pico-8 play session: hold → + tap 🅾, after a click and taps of 🅾, ❎, 🅾+❎, 🅾 in the second before t = 0

[t = 2 s] hold → ~2s, tap 🅾 ~4×
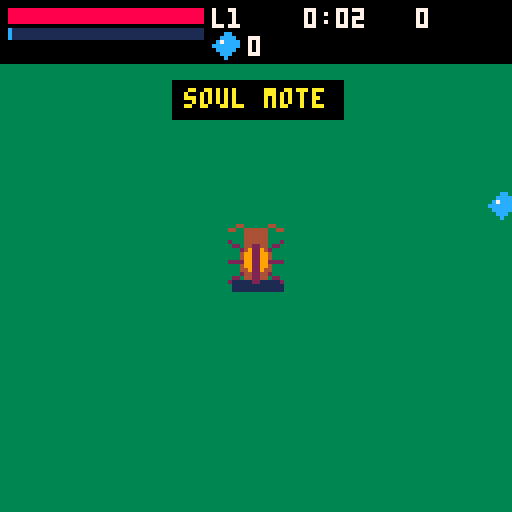
[t = 4 s] hold → ~4s, tap 🅾 ~7×
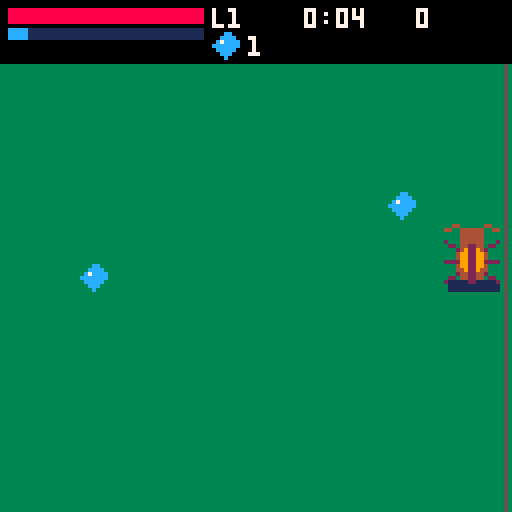
[t = 8 s] hold → ~8s, tap 🅾 ~14×
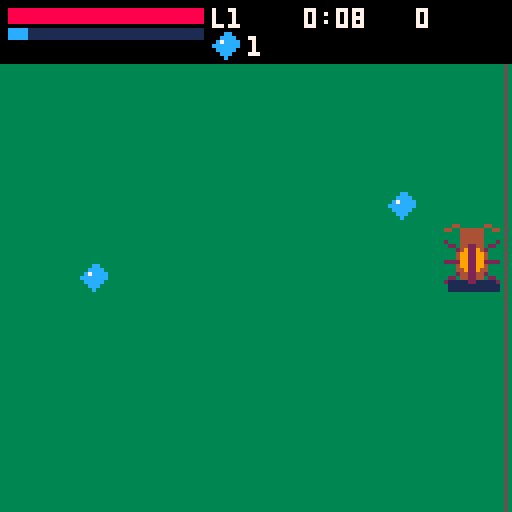

pico-8 cartridge
version 42
__lua__
GOD=false
-- samsara survivors: data-driven rewrite (entity modes, boss sequencer, event places)
fr=0
GN={"narak","vora","ferrox","aurel","kharun","lumara","the judge"}
FN={"soul mote","deva","virtuous human","animal","hungry ghost","hellborn","asura"}
FHP=split("80,70,90,100,65,130,120")
FSPD=split("1,1,1,1.1,1.25,.9,1.05")
FDMG=split("1,1.1,1,1,.9,1.2,1.3")
FH=split("0,200,4,2,8,10,204")
EN={"slime","rat","skeleton","soldier","guardian","wisp","ghost","imp","big slime","brute","turret"}
-- foe rows: hp,spd,dmg,ess, mode, a,b,c,d,e,pspd
-- modes: 1 pulse, 2 weave, 4 shooter, 5 melee, 6 phase
-- shooter a=proj b=cd c=pdmg d=band-in e=band-out; melee a=jab-dmg b=jab-cd
ETS={"6,.35,4,1,1","4,.8,3,1,2","8,.4,4,2,4,bone,2.2,5,62,48,1.7","40,.3,12,6,5,18,1.6","26,0,6,3,4,bolt,2.6,6,0,0,1.1","5,.5,6,3,6","7,.55,0,2,1","14,.45,4,4,4,poke,2.8,5,54,40,1.9","24,.3,6,3,1","220,.28,18,20,5,24,1.2","20,0,0,0,4,bolt,2,5,0,0,1.8"}
ET={} for i=1,11 do ET[i]=split(ETS[i]) end
FSN=split("32,66,33,38,40,39,34,35,32,38,13")
FSF=split("0,1,0,0,0,0,0,0,0,0,0")
FDS=split("0,0,0,200,0,4,1,2,0,8,1,10,0,204")
PT=split("2,3,7,8,6,4")
PKS={ess=125,lot=12,heart=28}
ADS={inn={0,42}}
-- boss patterns per god, split rows: mv,mind,cd, akind, params...
-- akind: 1 pend(p1: 2 dash/3 swipe, p2 delay, p3 dash-spd)
-- 3 fan(n,step,sp,dm) 4 zones(p1: 1 patches/2 beams)
-- 5 set(p1: 1 vac/2 kwaves)
BPS={".35,50,2.6,4,1",".22,46,3.5,5,1",".5,0,2.6,1,2,.6,4",".15,70,1,3,3,.1,2,7","0,0,2.4,5,2",".3,42,3.2,4,2",".45,30,0,0"}
BP={} for i=1,7 do BP[i]={split(BPS[i])} end
BSP=split("128,0,132,2,140,3,136,2,192,0,194,0,198,3")
JACT={bolt={0,0,1.4,3,5,.06,2,7},melee={0,0,1.8,1,3,.5}}
FDEF={face=.25,kx=0,ky=0,burn=0,jab=0,scale=0}
BDEF={tm=0,pat=1,pt=4,acd=1,tele=0,ptm=0,tur=false,wcd=0,dash=0,vac=0,ring=3,burn=0,waves=0}
UN={"melee","bolt","spread","damage","speed","max hp","armor","regen","crit","cooldown","magnet"}
UI=split("112,115,116,119,120,121,122,123,124,127,30")
UM=split("5,5,4,5,5,5,5,5,5,5,5")
PL={{x=96,y=400,c=3}}
-- utils
function cl(v,a,b) return mid(a,v,b) end
function dst(x1,y1,x2,y2) local dx,dy=x2-x1,y2-y1 return sqrt(dx*dx+dy*dy) end
function ang(x,y) return atan2(x,y) end
function adf(a,b) return abs(((a-b+.5)%1)-.5) end
function dp(t) return dst(px,py,t.x,t.y) end
function dd(a,b) return dst(a.x,a.y,b.x,b.y) end
function ap(t) return ang(px-t.x,py-t.y) end
function af(t) return ang(t.x-px,t.y-py) end
function ae(a,b) return ang(b.x-a.x,b.y-a.y) end
function sxy(n) return (n%16)*8,flr(n/16)*8 end
function ban(t) bantxt=t bant=3 end
function tfmt() local s=flr(tsec) return flr(s/60)..":"..(s%60<10 and "0" or "")..s%60 end
function box(x0,y0,x1,y1) rectfill(x0,y0,x1,y1,0) rect(x0,y0,x1,y1,5) end
function nearfoe(x,y,r,e1,e2,e3) local bt,bd=nil,r for e in all(foes) do if e.hp>0 and e~=e1 and e~=e2 then local d=dst(x,y,e.x,e.y) if d<bd then bt,bd=e,d end end end return bt,bd end
-- save
function crown(a) for i=1,6 do if (a[i]==0) return false end return true end

function flg(b) return flr(flags/b)%2==1 end
function setflg(b) if not flg(b) then flags+=b dset(0,flags) end end
function loadsave() cartdata(GOD and "samsara_god" or "samsara_v1") if dget(36)~=777 then for i=0,63 do dset(i,0) end dset(36,777) dset(32,100) end flags=dget(0) sun={} blood={} carry={} for i=1,6 do sun[i]=dget(i) blood[i]=dget(6+i) end for i=1,3 do carry[i]=dget(27+i) if carry[i]>#UI then carry[i]=0 end end bank=dget(31) lastk=dget(32)-100 lives=dget(35) end
-- stats
function halo() return form==2 end
function horns() return form==6 end
function xpneed(n) return 5+4*n+n*n end
function recalc() local bh=asc and 110 or FHP[form] local bd=asc and 1.2 or FDMG[form] maxhp=bh+bmax+12*U[6] hp=min(hp,maxhp) dmgs=bd*(1+.08*U[4]) if horns() then dmgs*=1.05 end spd=1.4*FSPD[form]*(1+.06*U[5])*(GOD and 1.5 or 1) pdmg=10*dmgs*(1+.15*U[1]) bdmg=7*dmgs*(1+.15*U[2])*(1+alt) rng=20+2*U[1] mag=10*(1+.3*U[11])*(form==5 and 2 or 1)*(GOD and 3 or 1) essm=form==5 and 1.2 or 1 armor=U[7] regen=(halo() and .5 or 0)+.4*U[8] critc=.08*U[9] end
function ladder(k) return k>=60 and 2 or k>=20 and 3 or k>=-19 and 4 or k>=-59 and 5 or 6 end
function kadd(v) karma=cl(karma+v,-100,100) end
function heal(v) hp=min(maxhp,hp+v) end
function gainxp(v) v*=essm ess+=flr(v) xp+=v while xp>=need do xp-=need lvl+=1 lvlq+=1 need=xpneed(lvl) end end
-- life setup
function startlife(a) asc=a foes,pp,ep,pk,zn,ac,B={},{},{},{},{},{},nil U={} for i=1,#UI do U[i]=0 end for i=1,3 do if carry[i]>0 then U[carry[i]]=1 end end lvl,xp,need,ess,kills,bmax,alt=1,0,xpneed(1),0,0,0,0 karma=0 hp,px,py,face,pinv,pcd,bcd,avt,tsec,df,lvlq=1,256,256,.25,0,0,0,0,0,0,0 E={} if asc then form=1 elseif bank==1 then form=7 bank=0 dset(31,0) elseif lives==0 then form=1 else form=ladder(flr(lastk)) end lives+=1 dset(35,lives) recalc() hp=maxhp spawnt,endt,markearned=1,0,0 rerolled=false marktxt,crownnote,endform="","","" nextinn,speedt,fedt,pacc,ascidx,ascnext=45,0,0,0,1,30 state="play" ban(asc and "ascension life" or FN[form]) music(asc and 3 or 1) end
-- drawing helpers
function shad(x,y,r) rectfill(x-r,y+6,x+r,y+8,1) end
function drw(n,x,y,w,h,m,f) local sx,sy=sxy(n) if m==0 then sspr(sx,sy,8,16,x-w/2,y-h/2,w/2,h) sspr(sx,sy,8,16,x,y-h/2,w/2,h,true) elseif m==1 then sspr(sx,sy,16,16,x-w/2,y-h/2,w,h,f) elseif m==2 then sspr(sx,sy,16,h,x-16,y-h/2,16,h) sspr(sx,sy,16,h,x,y-h/2,16,h,true) else sspr(sx,sy,16,16,x-16,y-16,16,16) sspr(sx,sy,16,16,x,y-16,16,16,true) sspr(sx,sy,16,16,x-16,y,16,16,false,true) sspr(sx,sy,16,16,x,y,16,16,true,true) end end
function drawform(f,x,y,fa,at,m,pv) local fx,fy=cos(fa),sin(fa) local ff=fx<0 local n=FDS[2*f] if f==1 then n=fr%12<6 and 0 or 1 elseif f==2 then local wn=at>0 and 203 or 202 spr(wn,x-15,y-8,1,2) spr(wn,x+7,y-8,1,2,true) if at>0 then n=201 end elseif f==7 then n=at>.1 and 205 or at>0 and 206 or 204 end drw(n,x,y,16,16,FDS[2*f-1],ff) if f==3 then line(x+fx*5,y+3+fy*5,x+fx*14,y+2+fy*14,4) elseif f==6 then spr(6,at>0 and x+fx*10-8 or x+(ff and -16 or 4),at>0 and y+fy*10-8 or y-6,2,2,ff) end if pv and halo() then circ(x,y-3,10,10) end end


function addpick(k,x,y,v) add(pk,{k=k,x=cl(x,10,502),y=cl(y,10,502),v=v or 1,t=rnd(1)}) end
function spawnpos() local a=rnd(1) local r=95+rnd(55) return cl(px+cos(a)*r,10,502),cl(py+sin(a)*r,10,502) end
function spawnfoe(t,x,y,o) o=o or {} if not x then x,y=spawnpos() end local b=ET[t] local hp=(o.hp or b[1])*(1+.12*tmin) local e={} for k,v in pairs(FDEF) do e[k]=v end e.k=t e.x=x e.y=y e.hp=hp e.mh=hp e.dmg=b[3] e.ess=b[4] e.tm=rnd(1) e.acd=.5+rnd(1.5) e.side=rnd()<.5 and -1 or 1 e.scale=o.scale or (t==9 and 24 or 0) e.r=t==10 and 16 or (e.scale>0 and 12 or 8) local ss=e.scale>0 and e.scale or 16 e.w=(t==1 or t==2 or t==4 or t==7 or t==9 or t==10) and ss or 16 e.h=(t==4 or t==10) and ss or 16 add(foes,e) return e end
function rpick(t) return t[flr(rnd(#t))+1] end
function pickn(p,c) local o={} for i=1,c do local j=flr(rnd(#p))+1 add(o,p[j]) p[j]=p[#p] p[#p]=nil end return o end
function picktype() local m=tmin local o={1,2} for i=1,6 do if m>=i then add(o,PT[i]) end end if m>=3 and rnd()<.1 then return 9 end return rpick(o) end
function addep(x,y,a,sp,d,k) add(ep,{x=x,y=y,dx=cos(a)*sp,dy=sin(a)*sp,d=d,k=k,t=0,life=3}) end
function hurt(d,u) if GOD then return end if u then if hp>0 then hp-=d end return end if pinv>0 or hp<=0 then return end sfx(42) hp-=max(1,d-armor) pinv=.5 end
function dmgx(t,d,crit,kx,ky,src) if t.hp<=0 then return end if t.god==4 and t.shield then d*=.25 end if crit then d*=2 end if GOD then d*=15 end t.hp-=d if t.k then t.kx+=kx t.ky+=ky end if form==6 and (t.god or src==1) then t.burn=3 end if t.god and t.hp<=0 then killboss() end end
function killfoe(e) kills+=1 addpick("ess",e.x+rnd(9)-4,e.y+rnd(9)-4,e.ess) if e.k==9 then for i=1,2 do spawnfoe(2,e.x+rnd(13)-6,e.y+rnd(13)-6) end end if e.k==10 then pendingrival=true end end
function sweepfoes() for e in all(foes) do if e.hp<=0 then killfoe(e) del(foes,e) end end end
function killboss() sfx(43) addpick("heart",B.x,B.y) if B.judge then pendingfinal=true B=nil return end if asc then ascidx=B.god+1 B=nil return end endform=B.form markearned=0 if B.form=="feral" then marktxt="no mark: feral god" else local tr=B.form=="trial" local tb=tr and sun or blood local was=crown(tb) tb[B.god]=1 dset((tr and 0 or 6)+B.god,1) markearned=tr and 174 or 175 marktxt=(tr and "sun mark: " or "blood mark: ")..GN[B.god] if not tr then bank=1 dset(31,1) end if not was and crown(tb) then crownnote=tr and "crown of heaven earned" or "crown of hell earned" end end B=nil endt=1 end
-- combat
function nearT(x,y,r,ph) local bt,bd=nearfoe(x,y,r,nil,nil,ph) local bk=bt and "f" or nil if B then local d=dst(x,y,B.x,B.y) if d<bd then bk,bt,bd="b",B,d end end return bk,bt,bd end
function arhit(r,d,src) local kb=src==1 and 1.5 or 0 for e in all(foes) do if e.hp>0 and dp(e)-e.r<=r then local a=af(e) if adf(a,face)<=1/6 then dmgx(e,d,src==1 and rnd()<critc,cos(a)*kb,sin(a)*kb,src) end end end if B and dp(B)-16<=r and adf(af(B),face)<=1/6 then dmgx(B,d,src==1 and rnd()<critc,0,0,0) end for a in all(ac) do if not a.dead and dp(a)-4<=r and adf(af(a),face)<=1/6 then dmgactor(a) end end end
function doswing(tg) face=af(tg) avt=.16 arhit(rng+3,pdmg,1) end
function firebolt(tg) local a=af(tg) local n=1+U[3] for i=1,n do local aa=a+(i-(n+1)/2)*.035 add(pp,{x=px,y=py,dx=cos(aa)*3.2,dy=sin(aa)*3.2,d=bdmg,life=1.1}) end end
function attacks(dt) pcd-=dt bcd-=dt avt=max(0,avt-dt) local cdm=max(.45,.93^U[10]) if pcd<=0 then local bk,tg,d=nearT(px,py,9999,true) if tg then local ed=d-(bk=="b" and 16 or tg.r) if ed<=rng then doswing(tg) pcd=.55*cdm end end end if bcd<=0 then local bk,tg=nearT(px,py,9999,true) if tg then firebolt(tg) bcd=.9*cdm end end end
function updpp(dt) for p in all(pp) do p.x+=p.dx*df p.y+=p.dy*df p.life-=dt local dead=false if B and dd(p,B)<18 then dmgx(B,p.d,rnd()<critc,0,0,0) dead=true else local hit=nil for e in all(foes) do if e.hp>0 and dd(p,e)<e.r+2 then hit=e break end end if hit then dmgx(hit,p.d,rnd()<critc,0,0,1) dead=true end end if dead or p.life<=0 or p.x<0 or p.x>512 or p.y<0 or p.y>512 then del(pp,p) end end end
function updep(dt) for p in all(ep) do p.t+=dt p.x+=p.dx*df p.y+=p.dy*df p.life-=dt local dead=p.life<=0 or p.x<-8 or p.x>520 or p.y<-8 or p.y>520 if dp(p)<6 then hurt(p.d) dead=true end if dead then del(ep,p) end end end
-- enemies: one update, mode-dispatched from the ET row
function movefoe(e,tx,ty,sp) local d=dst(e.x,e.y,tx,ty) if d>1 then local a=ang(tx-e.x,ty-e.y) e.x+=cos(a)*sp*df e.y+=sin(a)*sp*df e.face=a end end
function updfoe(e,dt) e.tm+=dt if e.burn>0 then e.burn-=dt e.hp-=2*dt end e.x=cl(e.x+e.kx*df,8,504) e.y=cl(e.y+e.ky*df,8,504) e.kx*=.8 e.ky*=.8 local r=ET[e.k] local sp=r[2] local d=dp(e) e.acd-=dt local m=r[5] if m==1 then if e.tm%.8<.35 then movefoe(e,px,py,sp) end elseif m==2 then local a=ap(e) e.x+=(cos(a)*sp+cos(a+.25)*sp*.35)*df e.y+=(sin(a)*sp+sin(a+.25)*sp*.35)*df e.face=a elseif m==4 then if d>r[9] then if sp>0 then movefoe(e,px,py,sp) end elseif d<r[10] then movefoe(e,2*e.x-px,2*e.y-py,sp) end if e.acd<=0 then local a=ap(e) if e.k==5 then e.face=a end addep(e.x,e.y,a,r[11],r[8],r[6]) e.acd=r[7] end elseif m==5 then if d>19 then movefoe(e,px,py,sp) end e.jab=max(0,e.jab-dt) if d<=22 and e.acd<=0 then e.jab=.18 hurt(r[6]) e.acd=r[7] end elseif m==6 then movefoe(e,px,py,sp*(e.tm%2.4<1.2 and 1 or .3)) end end
-- bosses: pattern data + shared act helpers + one sequencer
function spawnboss(g,fm) local x=cl(px+(rnd()<.5 and -80 or 80),30,482) local y=cl(py+(rnd()<.5 and -60 or 60),30,482) B={} for k,v in pairs(BDEF) do B[k]=v end B.god=g B.form=fm B.b1=BSP[2*g-1] B.bm=BSP[2*g] B.o1=g==3 and 142 or (g==7 and 196 or 0) B.oy=-8 B.x=x B.y=y B.hp=fm=="feral" and 1200 or 1600 B.mh=B.hp if g==7 then B.hp=2000 B.mh=2000 B.judge=true B.mode=max(U[2],U[3])>=U[1] and "bolt" or "melee" end ban(GN[g].." ("..fm..")") music(3) end
function bossfire(a,sp,d,k) addep(B.x,B.y,a,sp,d,k or "ember") end
function radial(n,sp,dm,off) local ra=off or rnd(1) for i=0,n-1 do bossfire(ra+i/n,sp,dm) end end
function fan(a,n,st,sp,dm) for i=-(n-1)/2,(n-1)/2 do bossfire(a+i*st,sp,dm) end end

function addzn1(x,y,r,w,b,d) add(zn,{k=1,x=x,y=y,r=r,wn=w,b=b,d=d}) end
function doact(A,a) local ak=A[4] local p1,p2,p3,p4=A[5],A[6],A[7],A[8] if ak==1 then B.tele=p2 B.pend=p1 B.ptm=p2 if p1==2 then B.dsp=p3 end elseif ak==3 then fan(a,p1,p2,p3,p4) elseif ak==4 then if p1==1 then for i=1,3 do addzn1(cl(px+(i-2)*22+rnd(13)-6,14,498),cl(py+rnd(25)-12,14,498),14,.7,4,6) end else for i=-1,1 do add(zn,{k=2,x=cl(px+i*24,8,504),w=8,wn=.8,b=1.5}) end end elseif ak==5 then if p1==1 then B.vac=2 else B.waves=3 B.wcd=0 end end end
function updboss(dt) if not B then return end B.tm+=dt if B.burn>0 then B.burn-=dt B.hp-=2*dt if B.hp<=0 then killboss() return end end B.pt-=dt if B.pt<=0 then B.pat=B.pat%#BP[B.god]+1 B.pt=4 end B.tele=max(0,B.tele-dt) local d=dp(B) local a=ap(B) local sm=B.p2 and 1.4 or 1 local g=B.god local busy=false if g==2 and B.vac>0 then B.vac-=dt local va=af(B) px+=cos(va)*1.1*df py+=sin(va)*1.1*df busy=true if B.vac<=0 then fan(a,3,.12,2,7) for i=1,2 do spawnfoe(1,B.x+rnd(21)-10,B.y+rnd(21)-10) end end end if g==4 then B.shield=B.tm%10<6 B.o1=B.shield and 170 or 138 B.oy=B.shield and -14 or -16 if B.shield and not B.tur then B.tur=true for i=-1,1,2 do local te=spawnfoe(11,B.x+i*26,B.y+10) te.acd=rnd(1) end end if not B.shield then B.tur=false end end if g==5 then if d>60 and B.dash<=0 then movefoe(B,px,py,.25*sm) end if B.pat==1 and B.waves>0 and B.dash<=0 then B.wcd-=dt if B.wcd<=0 then fan(a,5,.06,2,7) B.waves-=1 B.wcd=.25 end end for i=0,2 do local sa=B.tm*.4+i/3 if dst(px,py,B.x+cos(sa)*20,B.y+sin(sa)*20)<7 then hurt(8) end end end if g==7 then if not B.p2 and B.hp<B.mh/2 then B.p2=true B.b1=228 B.o1=230 ban("the wheel breaks") end if B.p2 then B.ring-=dt if B.ring<=0 then radial(12,1.5,7,0) B.ring=3 end end end local P=BP[g][B.pat] if B.dash>0 then B.x+=B.dvx*df B.y+=B.dvy*df B.dash-=dt elseif not busy then local mv=P[1] if g==4 and not B.shield then mv=0 end if mv>0 and d>P[2] then movefoe(B,px,py,mv*sm) end end B.acd-=dt if B.acd<=0 and not busy then local A=P if g==7 then A=JACT[B.mode] end if g==4 and B.shield then A=nil end if g==5 and (B.dash>0 or (B.pat==1 and B.waves>0)) then A=nil end if A and A[4]>0 then doact(A,a) B.acd=A[3] end end if B.pend then B.ptm-=dt if B.ptm<=0 then local p=B.pend B.pend=nil if p==2 then local da=ap(B) B.dvx,B.dvy=cos(da)*B.dsp,sin(da)*B.dsp B.dash=.35 elseif p==3 then if d<48 then hurt(18) end end end end B.x=cl(B.x,16,496) B.y=cl(B.y,16,496) end


function spawnactor(k,x,y) local a={k=k,x=x,y=y,hp=1,inv=0,tm=0,life=20,feed=0,fa=0,wt=0,a=rnd(1),acd=0,dead=false} add(ac,a) return a end
function killactor(a) if a.dead then return end a.dead=true if a.k=="inn" then kadd(-3,true) ban("an innocent has fallen -3") end end
function dmgactor(a) if a.dead or a.inv>0 then return end a.inv=.5 a.hp-=1 if a.hp<=0 then killactor(a) end end
function updactors(dt) for a in all(ac) do a.tm+=dt a.inv=max(0,a.inv-dt) if a.k=="inn" then a.x+=cos(a.a)*.45*df a.y+=sin(a.a)*.45*df if a.x<6 or a.x>506 or a.y<6 or a.y>506 then a.dead=true kadd(3,false) ban("an innocent passed safely +3") end end if a.dead then del(ac,a) end end end

function addupgrade(i) U[i]+=1 recalc() if i==6 then heal(12) end end

function placefx(chan) if chan then kadd(8,false) ban("prayer heard +8") else kadd(-8,true) local ow={} for i=1,#UI do if U[i]>0 and U[i]<UM[i] then add(ow,i) end end if #ow==0 then bmax+=12 recalc() heal(12) ban("+12 max hp") else addupgrade(rpick(ow)) ban("free upgrade") end ban("shrine smashed -8") end end
function places(dt) local P=PL[1] if E.shr and not E.shrdone then if dp(P)<20 then if btnp(5) then E.shrdone=true sfx(44) placefx(false) else E.ch1=(E.ch1 or 0)+dt heal(maxhp*.1*dt) if E.ch1>=P.c then E.shrdone=true sfx(44) placefx(true) end end else E.ch1=0 end end end
function dolock() lockform=karma>=30 and "trial" or (karma<=-30 and "war" or "feral") lockgod=1 for i=1,6 do local need=sun[i]==0 if lockform=="war" then need=blood[i]==0 elseif lockform=="feral" then need=need or blood[i]==0 end if need then lockgod=i break end end ban(lockform.." form: "..GN[lockgod]) for i=1,6 do spawnfoe(picktype()) end end
function ev(t,k) if tsec>=t and not E[k] then E[k]=true return true end end
function events(dt) if asc then if not B and ascidx<=6 and tsec>=ascnext then spawnboss(ascidx,"trial") ascnext+=60 elseif not B and ascidx>6 and not judgespawned and tsec>=390 then judgespawned=true spawnboss(7,"asc") end return end if ev(120,"gua") then spawnfoe(5,150,150) spawnfoe(5,362,330) end if ev(120,"shr") then ban("the roadside shrine wakes") end if ev(240,"mini") then spawnfoe(10) ban("mini-boss: the brute") end if ev(450,"lock") then dolock() end if ev(480,"boss") then spawnboss(lockgod,lockform) end nextinn-=dt if nextinn<=0 then nextinn=75 local n=0 for a in all(ac) do if a.k=="inn" then n+=1 end end if n<2 then local e=flr(rnd(4)) local ix,iy,ia if e==0 then ix,iy,ia=8,20+rnd(472),0 elseif e==1 then ix,iy,ia=504,20+rnd(472),.5 elseif e==2 then ix,iy,ia=20+rnd(472),8,.25 else ix,iy,ia=20+rnd(472),504,.75 end local na=spawnactor("inn",ix,iy) na.a=ia end end end
function updpick(dt) for p in all(pk) do p.t+=dt local d=dp(p) if p.k=="ess" then if d<mag then local a=ap(p) p.x+=cos(a)*3.5*df p.y+=sin(a)*3.5*df end if d<7 then sfx(41) gainxp(p.v) fedt=0 del(pk,p) end elseif p.k=="lot" or p.k=="heart" then if d<9 then sfx(41) heal(p.k=="lot" and 15 or 25) del(pk,p) end elseif p.k=="chest" then if d<10 then del(pk,p) openchoices(3,"chest") return end end end end

function openchoices(n,src) sfx(40) local pool={} for i=1,#UI do if U[i]<UM[i] then add(pool,i) end end if #pool==0 then heal(25) ban("nothing left to learn: healed 25") state="play" return end ch=pickn(pool,min(n,#pool)) chsrc=src chn=n sel=1 state="level" srt=0 end
function navc(c,n) if btnp(0) then c-=1 end if btnp(1) then c+=1 end return c<1 and n or c>n and 1 or c end
function updchoice() srt+=1/60 sel=navc(sel,#ch) if btnp(4) or btnp(5) then local src=chsrc addupgrade(ch[sel]) if src=="level" and lvlq>0 then lvlq-=1 openchoices(form==3 and 4 or 3,"level") else state="play" end end end
function setmodal(t,l,o,cb,au) modal={t=t,l=l,o=o,cb=cb,auto=au or 1,sel=1} state="modal" srt=0 end
function docb(cb,s) if cb=="rival" then if s==1 then kadd(12) state="play" else kadd(-12) openchoices(3,"free") end elseif cb=="final" then if s==1 then setflg(1) state="rebirth" else setflg(2) state="ending" end end end
function updmodal() srt+=1/60 modal.sel=navc(modal.sel,#modal.o) if btnp(4) or btnp(5) then docb(modal.cb,modal.sel) end end
function entertally(r) if state=="tally" then return end carry={} for i=1,3 do local bi,bv=0,0 for j=1,#UI do if U[j]>bv then bi,bv=j,U[j] end end if bi==0 then break end carry[i]=bi dset(27+i,bi) U[bi]=0 end for i=#carry+1,3 do dset(27+i,0) end lastk=flr(karma) dset(32,lastk+100) state="tally" srt=0 end
function updtally() if btnp(4) then state="rebirth" music(0) end end
-- main update
function updateplay(dt) tsec+=dt tmin=flr(tsec/60) df=dt*60 bant=max(0,bant-dt) pinv-=dt speedt=max(0,speedt-dt) fedt+=dt local mx=(btn(1) and 1 or 0)-(btn(0) and 1 or 0) local my=(btn(3) and 1 or 0)-(btn(2) and 1 or 0) pmove=0 mvflag=false if mx~=0 or my~=0 then local l=sqrt(mx*mx+my*my) face=ang(mx,my) local sp=spd*(speedt>0 and 1.4 or 1) px=cl(px+mx/l*sp*df,10,502) py=cl(py+my/l*sp*df,10,502) pmove=sp*df mvflag=true end events(dt) if state~="play" then return end places(dt) local cap=min(30,8+3*tmin) if not B and not asc then spawnt-=dt if spawnt<=0 and #foes<cap then spawnfoe(picktype()) spawnt=max(.25,1-.08*tmin) end end for e in all(foes) do if e.hp>0 then updfoe(e,dt) end end sweepfoes() updboss(dt) updactors(dt) attacks(dt) sweepfoes() updpp(dt) updep(dt) for z in all(zn) do if z.wn>0 then z.wn-=dt else z.b-=dt if z.k==1 then if dp(z)<z.r then pacc+=dt if pacc>=.5 then pacc=0 hurt(z.d*.5,true) end end elseif abs(px-z.x)<z.w then hurt(10*dt,true) end end if z.b<=0 then del(zn,z) end end updpick(dt) if state~="play" then return end for e in all(foes) do if e.hp>0 and dp(e)<e.r+6 then hurt(e.dmg) end end if B and dp(B)<22 then hurt(15) end if form==5 and fedt>5 and hp>maxhp*.3 then hp=max(maxhp*.3,hp-.5*dt) end if regen>0 then heal(regen*dt) end if hp<=0 then entertally("death") return end if endt>0 then endt-=dt if endt<=0 then entertally("boss") return end end if pendingrival then pendingrival=false setmodal("the rival soul",{"the brute falls. the rival's soul","hovers, waiting for your word.","mercy: +12 karma.","execute: -12 karma, steal an upgrade."},{"mercy","execute"},"rival",1) return end if pendingfinal then pendingfinal=false setmodal("the empty throne",{"the judge is defeated. the throne","sits empty, and the wheel is still.","sit: free play among the gods.","step off: the true ending."},{"sit on the throne","step off the wheel"},"final",1) return end if not asc and tsec>=540 then entertally("time") return end if lvlq>0 then lvlq-=1 openchoices(form==3 and 4 or 3,"level") end end
-- drawing
function drawworld() camx=cl(px-64,0,384) camy=cl(py-64,0,384) camera(camx,camy) cls(3) rectfill(0,400,511,407,4) rect(1,1,510,510,5) drw(13,96,400,16,16,0) if E.shr and not E.shrdone then circ(96,400,20-((E.ch1 or 0)/3)*20,11) end for z in all(zn) do if z.wn>0 then if z.k==1 then circ(z.x,z.y,z.r,8) else line(z.x,0,z.x,511,10) end elseif z.k==1 then circfill(z.x,z.y,z.r,8) else rectfill(z.x-z.w,0,z.x+z.w,511,10) end end for p in all(pk) do if p.k=="chest" then drw(232,p.x,p.y,16,16,0) else spr(PKS[p.k],p.x-4,p.y-4) end end for a in all(ac) do shad(a.x,a.y,5) local as=ADS[a.k] drw(as[2],a.x,a.y,16,16,as[1],cos(a.a)<0) end for e in all(foes) do local k=e.k if k==11 then pal(5,9) pal(6,10) end drw(FSN[k],e.x,e.y,e.w,e.h,FSF[k],cos(e.face)<0) pal() if k==8 then spr(36,e.x-8,e.y-3,2,1) end end if B then local x,y=B.x,B.y shad(x,y,12) local g=B.god if B.bm==0 then spr(B.b1,x-8,y-16,2,4,g==5 and cos(B.tm*.3)<0,g==5 and sin(B.tm*.3)<0) else drw(B.b1,x,y,32,32,B.bm) end if g==1 and B.tele>0 then spr(130,x-16,y-16,1,4) spr(130,x+8,y-16,1,4,true) end if g==2 and B.vac>0 then drw(134,x,y+2,32,16,2) end if B.o1>0 then spr(B.o1,x-8,y+B.oy,2,2) end if g==5 then for i=0,2 do local sa=B.tm*.4+i/3 circfill(x+cos(sa)*20,y+sin(sa)*20,1,7) end end end shad(px,py,6) if not (pinv>0 and fr%4<2) then drawform(form,px,py,face,avt,mvflag,true) end if avt>0 then local fx,fy=cos(face),sin(face) spr(5,px+fx*16-4,py+fy*16-4,1,1,fx<0,fy<0) end for p in all(pp) do circfill(p.x,p.y,2,12) end for p in all(ep) do if p.k=="bone" then spr(52,p.x-4,p.y-4) elseif p.k=="poke" then spr(36,p.x-8,p.y-4,2,1,p.dx<0) else circfill(p.x,p.y,2,p.k=="ember" and 9 or 7) end end camera() end
function bar(y,h,f,c) rectfill(2,y,50,y+h,1) rectfill(2,y,2+48*f,y+h,c) end
function drawhud() rectfill(0,0,127,15,0) bar(2,3,max(0,hp/maxhp),8) bar(7,2,min(1,xp/need),12) print("l"..lvl,53,2,7) spr(125,53,8) print(ess,62,9,7) print(tfmt(),76,2,7) print((karma>0 and "+" or "")..flr(karma),104,2,karma>0 and 11 or (karma<0 and 8 or 7)) if B then rectfill(14,120,114,124,1) rectfill(14,120,14+100*max(0,B.hp/B.mh),124,8) print(GN[B.god],54,113,7) end if bant>0 then local w=#bantxt*4+6 rectfill(64-w/2,20,64+w/2,29,0) print(bantxt,64-#bantxt*2,22,10) end end
function drawchoice() box(9,30,119,100) print(chsrc=="level" and "level up: choose" or "choose an upgrade",16,34,7) for i=1,#ch do local y=48+(i-1)*14 spr(UI[ch[i]],14,y-2) print((i==sel and "> " or "  ")..UN[ch[i]].." x"..U[ch[i]],26,y,7) end end
function drawmodal() box(9,36,119,96) print(modal.t,16,40,10) for i=1,#modal.l do print(modal.l[i],16,48+(i-1)*6,7) end for i=1,#modal.o do print((i==modal.sel and "> " or "  ")..modal.o[i],16,80+(i-1)*7,7) end end
function drawtally() box(9,14,119,116) print("time "..tfmt().."  level "..lvl,16,20,7) print("kills "..kills.."  karma "..flr(karma),16,27,7) if markearned>0 then spr(markearned,16,36) print(marktxt,26,38,7) elseif marktxt~="" then print(marktxt,16,36,7) end if crownnote~="" then print(crownnote,16,46,10) end print("next form: "..(bank==1 and "asura" or FN[ladder(flr(karma))]),16,55,7) if #carry>0 then local cs="carried over: " for i=1,#carry do cs=cs..UN[carry[i]].." " end print(cs,16,66,11) end print("z: be reborn",16,106,5) end
function formnext() if bank==1 then return 7 end if lives==0 then return 1 end return ladder(flr(lastk)) end
function drawrebirth() cls(0) local nf=formnext() drw(FH[nf],64,38,32,32,FDS[2*nf-1]) local nm=FN[nf] print(nm,64-#nm*2,58,7) for r=0,1 do local tb=r==0 and sun or blood local y=76+r*12 for i=1,6 do if tb[i]==1 then spr(174+r,22+i*9,y) end end end if crown(sun) then spr(188,8,76) end if crown(blood) then spr(189,104,88) end if #carry>0 then print("kept:",16,102,11) for i=1,#carry do spr(UI[carry[i]],40+(i-1)*12,101) end end print("god mode: "..(GOD and "on" or "off").." (down: toggle)",8,112,GOD and 10 or 5) print(crown(sun) and crown(blood) and "z: normal life   x: ascension" or "z: begin life",14,122,10) end
function drawending() cls(0) print("you step off the wheel",22,40,10) print("no more marks. no more hunger.",14,56,7) print("the gods keep their thrones.",20,66,7) print("you keep the silence after.",22,76,7) print("z: return",48,100,5) end
-- entry
function _init() loadsave() state="rebirth" music(0) end
SU={level=updchoice,modal=updmodal,tally=updtally}
function _update60() fr+=1 if state=="rebirth" then if btnp(3) then GOD=not GOD loadsave() elseif btnp(5) and crown(sun) and crown(blood) then startlife(true) elseif btnp(4) then startlife(false) end elseif state=="ending" then if btnp(4) then state="rebirth" end else local f=SU[state] if f then f() else updateplay(1/60) end end end
function _draw() if state=="rebirth" then drawrebirth() return end if state=="ending" then drawending() return end drawworld() drawhud() if state=="level" then drawchoice() end if state=="modal" then drawmodal() end if state=="tally" then drawtally() end end
__gfx__
00044000000000000000000000000000000000000a7000000000000060006000000000dd0000d0000000000000000000000000000000000000000cc00044a400
0440044400044444000000000040400000000044007a0000000000055555556500000dd8000d00000000700000070000000ee000066666660000cccc04000040
000004440440044400000000004999000000044400070000000006059955555600000ddd000d0000000070000007000000ee7e0005355555000cc7c040000004
0000044400000444000000000099999400000f0f0007a0000000006999955550000000dd00d0000000077708887770000e2ee2e00555535500cc000040000004
0200044400000444000000000999999900000fff0007a00000000000995556000000000d00d000000007778888877000e2eaa2ee005501110cc0000040000004
002204420000044290000000099990f9000000ff0077000000000004400600000000000d0e0000000000088a8a880000eeeeeeee00550111cc00000004000040
00002492000024920900099999999ff800000011077a00000000000440000000000000dd0000000000000888888800003bbbbbb30055011ac000000000444400
00004992002249920409999999999fff000000110a000000000000044000000000000dee000000000000008888800000bbb00bbb005501190000000000000000
000049920200499200999499999999f0000000110000011100000004400000000000ddee00000dde00000228882200000880880a005501910770077099000099
02222992022229920099999999999900000001110000011100000004400000000000deee00000dee000022222222200088888880005501110880088090000009
00004992020049920099994949999900000001110000011100000004400000000000deee00000dee000222292222220087888880005501110880088000000000
00004492002244920009999999999000000001110000011100000004400000000000deee00000dee000222229222220088888880005500000880088000000000
00002442000024420000499999940400000001110000111100000004400000000000deee00000dee002022292922202008828800055555550880088000000000
00220442000004420000404000040400000011110000111100000004400000000000ddee00000dde000002292222000000888000055555550088880090000009
020000020000000200004040000404000000111100000011000000044000000000000dee000000de000000222220000000080000555555550008800099000099
0000000000000000000040400004040000001111000000000000000440000000000000d0000000dd000000022200000000000000666666660000000000000000
000000000000000000000066008000000000000000000000000000080000000a0000000000000000000000000000100033333333444444443333333333333333
00000000000000770000066600880000000000000000aaaa0000555800000007000066660000000000000044000010003b3333b3442449443b333b333b333333
0000000c000007770000666600088888000000000000a0000000558800000077000666660aa00aa0000004440001100033333333444444443333333333333444
00000000000077770000660600088888aaaaaaaaaaaaa0000000555500a0007c0006666600000000000004440001000033b33b33494444243434434333334444
00000bbb000070770000666000088888999999999999aaaa000055ff000007cc006666660000000000000f0f0000100033333b33444444444444444433344444
0c00bbbb000077770000660020088a88000000000000a00000000fff000077cc005555550000000000000fff000100003b333333444944444494444433444444
000bbbbb000007670000666022088888000000000000aaaa005558ff00007ccc0056116600000000000000ff000101003333b3b3424444494444442434444444
00bbbbbb0000076700006666022887870000000000000000055555ff0007711c00566666000000000000cccc0010000033333333444444444444444444444444
00bbbbbb0000076700606666022088887700007700000000055555ff00077ccc00566566000000880000cccc000000000000000000999499999999f00000d000
00bbb0bb0000000600066666002088887770077700000000055522250a007cc10056656666666688000ccccc00e0a000001110000099999999999900000d0000
00bbbbbb00006666000655550020888807777770000000000055222500007ccc0056661655555558000c44440b0b0b00010010100099994949999900000d0000
00bbb0bb00000006000666660000088800077000000000000000222a0000077c0056666605500000000c055000b7b00001100110000999999999900000d00000
00bbb0bb000066660006655500008888000660000000000000002225000007770055611105500000000f05500b0b0b00001111000004099999900040edd00000
00000b00000000060006666600008888077777700000000000002225000000cc0006666605500100000005500000000000011000000400040040004000000000
000000000000666600066066000008007770077700000000000025550000000c0006666605500000000005500000000000000000000400040040004000000000
000000000000000000660006000008007700007700000000000005500000000c0005555555550000000000000000000000000000000400040040004000000000
0000000000000000000000000000000000000000ffff000000000009000000008888888888888888444444444444444444444444444444444444444466566656
000000000000000000000000000000000000000feefff00000000098008888009898989898989898ffffffffffffffffff4444ff44ffffff4494444466566656
000000000050000000000000000000000000000ffffff00000000988088888808888888822222222ffffffffff4444ffff4224ff44ffffff4444449456665666
000000000550000000000000000e000000000000ffffff0000009898089898908989898982828282f7ffffffff4aa4ffff4224ff44ff7fff4442444456665666
00000000555511000000000000eee000000000000ffffff000098888888888888888888888888888ffffffffff4444ffff4444ff44ffffff4944444466566656
00000005555111100000000000eee00000000000ffff07ff00988888989898989898989828282828ffffff7fff4aa4ffff444aff44ffffff4444494466566656
50000055551118410000000000dedd0000000000ffff00ff09898898888888888888888888888888ffffffffff4444ffff4444ff44ffffff4444444456665666
5500155555111144e000ddddddddd8d000700000ffeefff298888888222222222222222222222222ffffffffffffffffff4444ff44ffffff4494444956665666
5551555555511140e0ddddddddddddd200f000004ffffff000000000440000006665666666656666000000000000000006566560666666660000000066666666
55111155551111000ddddddddddddd70000fff7ff4ffff0000000000444444446665666666656666000006660000000006566560555555550000000066566656
55511115111100000dddddddddddd070000f7fff7400000000b00b00440000005555555555555555000066660000000006566560066666600000000066666666
500011111110000000ddddddddd0000000fff7fffff0000000b03b00440000006656666566500665000666660666666006566560006556000006600066665666
0000000000000000000ddddddd000000000fffffff0000000b3b03b0444444446656666566500665006665660655556006566560006666000066650065666666
0000000000000000000d00d00d0000000004ffff400000000b3b03b0440000005555555566500665066666660666666006566560006666000665666066666566
0000000000000000000d00d00d00000000040000400000000000000044000000666566665555555556666666666666660656656000000000666566d566666666
00000000000000000000000000000000000400004000000000000000440000006665666666566665555555555555555506566560000000005555555566666666
11111111333333333333333311111111333333333333333311111111333333333333333311111111333333333333333311111111333333333333333311111111
11111111333333333333333311111111333333333333333311111111333333333333333311111111333333333333333311111111333333333333333311111111
11111111333333333333333311111111333333333333333311111111333333333333333311111111333333333333333311111111333333333333333311111111
11131111333b333333333333111b111133333333333b333311131111333b333333333333111b111133333333333b333311131111333b333333333333111b1111
11111111333333333333333311111111333333333333333311111111333333333333333311111111333333333333333311111111333333333333333311111111
11111111333333333333333311111111333333333333333311111111333333333333333311111111333333333333333311111111333333333333333311111111
11111111333333333333333311111111333333333333333311111111333333333333333311111111333333333333333311111111333333333333333311111111
11111111333333333333333311111111333333333333333311111111333333333333333311111111333333333333333311111111333333333333333311111111
0007000007777770000000000000060000000000000000000008000000080000000aaa00088088007777777700000000aa000aa0000cc0000000900044444440
00070000700000070000000000040600000000b000000000000880000800008000a770008888888055555555000ee0000aa0aa0000cccc000000099004444400
000760000077770066000000004006000000b00b06666660008880000099090000aaaaaa8e88888056555565000ee00000aaa0000c7cccc069999999004a4000
00076000070000700088800004400600700b00b06007600600898800000aa0000aaaaaa088888880555555550eeeeee0000a0000ccccccc066999999000a0000
00aaa00000077000668788000440060070b070006006700608898880809aa0900aaaaa0008888800055555500eeeeee000aaa0000ccccc0069999999004a4000
00040000007007000088888800400600700b00b0066666600899988000900900aaaa00000088800005555550000ee0000aa0aa0000ccc0000000099004a4a400
000400000007700007777777000406000000b00b00000000089a98800800908000a000000008000000555500000ee000aa000aa0000c00000000900044444440
00090000000770000000000000000600000000b00000000000899800000000000a00000000000000000550000000000000000000000000000000000000000000
00007000700070000000000000000000000000000000000000000000000000000000000000000000000000000aaa00000000000000000000000000fffff00000
0000700777007000009000000000000000000000000000000000000000000000000000000000000a00000000aaaaa000000000000000000000000fffffff0000
000777777777770000990a0000b0b0b0000000000000000000000777077722770000000000a0000a0000000aaaaaaa0000000000000000900000fffffffff000
00077777777777000089000900b0b0b0000000000000000000000777077722770000000000aa00aa0000000aaa8aaa000000000000000999000f444fff444f00
0000770777077000099990090bbbbbbb000000000000000000000072227222270000000000aa00aa0000000aaaaaaa000000000000999999000fffffffffff00
00007080708070009900000000a0a0a0000000000000000000000072227222270000000000aaaaaa00000000aaaaa000000000000999944400fff0fffff0fff0
00007707770770000000000000b0b0b000000000003300000000022222222222000000000aaaaaaa000000000aaa0000000000009994499900fffffffffffff0
0000777707777000000000000000000000000000033330000000222222222222000000000aaaaaaa0000000000400000000000099999999900fffffffffffff0
00000777777700000a000000000000000000000033333300000222222222222200000000099999990000000010f00000000000994999999900fffff222fffff0
000000777770000000000000090000900000000033333300000222222222222200000000099999990000000111410000000009994999999900ffffff2ffffff0
00000222222200000000000099900999000000003333330000022222222222220000000000000fff0000000111410000000099949999999900ffffff4ffffff0
0002222222222200000000000909909000000000033333330002222222222222000000000000ffff00000011114100000000994999999999000f4fff4fff4f00
002222222222222000900000009999000000000033333333000222222222888800000000000fffff00000011114100000000994999999999000f4fff4fff4f00
00722222222227200990000000099000000000333333333300002222228888820000000000ffffff000000111141000000099499999999990000f444f444f000
00722222222227200990000004040040000033333333333300000222888888820000000000fff1ff0000011111410000009994999999999900000fffffff0000
00722222722227209999000000000000000333333333333300000022888888820000000000ffffff000001a1114100000009949999999999000000fffff00000
02722222722227220009900000000000003333333333333300000eeeeeee00000000000000ffffff000000000000000000000000000000000009900000080000
027227777777272200000000000000000033333333333333000ee0fffff0ee0000000000000fffff000000000000000000000000000000000900009000080000
07222222722222720080000000000000033333333333ffff00e0fffffffff0e0000000000000ffff00000000000000000000000000000000000aa00000888000
07222222a222227208800000003b30b0033333333fffffff00fffffffffffff00000000000000fff0000000000000000000000000000000090a7aa0908888800
0722277888772270088000000bbbbb0b03333333ffffffff0fffffffffffffff00000000000111110000000000000000000007070707000090aaaa0908888800
072222228222227088880000033b33b00333333fffffffff0ffffffeeeffffff000000000071111a00000000000000000000077777770000000aa00008788800
072222227222227000088000003b3000033333ffffffffffffffffe7ffefffff000000000011111a000000000000000000000777777700000900009000888000
707227777777272700a0000000303000003333fffffffffffffffefffffeffff000000000011111a000000100010000000000777677700000009900000000000
00222222722222200009000007777770003333fffffffffffffffefffffeffff000000000011111a0000000000000000a00aa00a800880080000766666660000
00222222722222200099000007000070000333fffffffffffffffefffffeffff000000000111111a0000000000000000aaaaaaaa228228220006666666615000
002222227222222000990000070660700033333fffffffffffffffefffefffff000000000111111a0000000000000000aaaaaaaa222222220006665555165000
0002222222222200099990000700007003333333ffffffff0ffffffeeeffffff000000001111111a0000001111100000aaaccaaa222882220006666556165000
00022202220222000000990807060070333333333fffffff0fffffffffffffff000000001111111a0000000000000000aaaaaaaa222222220006665555665000
00022002220022000000000807000070333333330003ffff00fffffffffffff0000000001111111a000000000000000000000000000000000006666666635000
00020000200002000000008807777770033333300000000000e0fffffffff0e0000000011111111a000000000000000000000000000000000053555555555500
000000002000000000000888000000000033330000000000000ee0fffff0ee0000000001111111110000000000000000000000000000000003b0555555550b30
00000aaaaaaa0000000000000000000000000000000000000000000000000000000000000000000000000000eeee0000000000a0600000a0000000a000000aa7
00000aaa8aaa000000000000c000000000000000000000000000000000000000000000aa000000aa00e00000eeeee000000000af060000af000000af00000aa7
00000aaaaaaa00000000000cac00000000000000000000000000000000000aaa00000aaa00000aaa0e7ee000ee77ee0000000aaa00400aaa00000aaa00000aa7
00000004440000000000000cac00000000077777777777000000000000aaaaaa00000a0f00000a0feee7eeee0ee77ee000000f8f60040f8f00000f8f00000777
0000000777000000000000ccacc000000077777777777770000000000aaaaaaa00000aaf00000aafeee77eee0ee777ee06000fff60004fff00000fff00000777
000000777770000000000cc7a7cc000000777778887777700000070aaaaaa00000000aaf00000aafeee7777e0ee7777e060000ff060004ff000000ff00000777
000007778777000000000cc7a7cc00000777778888877777000000aaaaa0044400000aa700000aa70ee7777000e777ee00644011004000410000000100000777
00000778087700000000cc77a77cc000077778888888777700000aa88004400000000aa700000aa70ee777e0000ee7ee00000444000449940000444400000777
00aaa7788877aaa00000cc7cac7cc0007a7778888888777a00000aaa0040000000000aa700000aa70ee777e00000e00000000999000004996444009900000aa7
00aaa7778777aaa00000ccc7a7ccc00007777888888877770000aaa00400000000000aa700000aa700eeeee00000000006000999000009490000009900000aa7
00aaaa77777aaaa00000cc77a77cc0000777778888877777000aaaa04000000000000aa700000aa700eee0000000000006000444000009940000004400000aa7
00000077776000000000cc77a77cc0000077777888777770000aaa04000000000000007700000777000e00000000000000644111000001110044441100000077
0000007676600000000cc77cac77cc000077777777777770000aaa04000000000000007700000777000000000000000000000111000001116400001100000077
0000007676600000000cccc7a7cccc00000777777777770000aaa04000000000000000770000077a000000000000000000001111000011110000011100000007
0000007676600000000cc777a777cc00000000000000000000aaa0400000000000000077000007a7000000000000000000001111000011110000011100000007
00000076a6600000000cc777a777cc00000000000000000000aaa040000000000000007700000000000000000000000000001111000011110000011100000007
0000007676600000000cc77cac77cc0000000000000000000000000000000000000000000000a00000aaaa0077000077000cc000a000000a0000000000000060
00000076766000000000ccc7a7ccc0000000000000000000000000000000000000000000004444440a0000a078800887000cc000000ee0000000006666667660
00000076766000000000cc77a77cc000000000000000000000000000000000000000000000444444a000000a0888888000c77c0000ee7e000000066777776666
00000076766000000000cc77a77cc0000000000000aa000000088800800888000000000000aaaaaaa000000a08e8888000cccc000e2ee2e00000667777666600
00000076a66000000000cc7cac7cc000000000000aa0aaaa008777788877778000fffffa000000000a0000a0008888000cccccc0e2eaa2ee0006777776600000
000000767660000000000cc7a7cc00000000000aaa0aa0000087788888887780004444aa0000000000aaaa00000880000cc7ccc0eeeeeeee0067666660000000
00000076766000000000ccc7a7ccc000000000aaaaa004440877788888887778004444a0000aaaaa000000000000000000cccc003bbbbbb30466660000000000
000000767660000000000cc7a7cc000000000aa8a00040000877888888888778004444a0000aaaaa000000000000000000000000bbb00bbb4006000000000000
0000006676600000000000ccacc0000000000aaa0000000087778888888887770044444aa00aa00a770000770008800000006000070000000022220000ffff00
000000667660000000000cccaccc00000000aa000400000008778888888887780044444a0a0000a077700777008888000000666677000000022220000ffffff0
00000006660000000000c00cac00c000000aaaa04000000008777888888877780044404a000aa0000777777000888800000066760555555022200000ff4ff4ff
000000066600000000000000a0000000000aaa040000000000877888888877800044444a00aaaa000088880008888880000046660555555022000080ff4ff4ff
000000006000000000000000a0000000000aaa040000000000877778887777800044444a0099990000800800088288800000400605595550222000000ffffff0
000000006000000000000000a000000000aaa0400000000000088888888888000044404a00999900000000000088880000040000055595500222200000ffff00
000000000000000000000000a000000000aaa0400000000000000000000000000044444a44444444000000000008800000040000005555000022220000044000
0000000000000000000000000000000000aaa0400000000000000000000000000000000033333333000000000000000000400000005555000000000000000000
